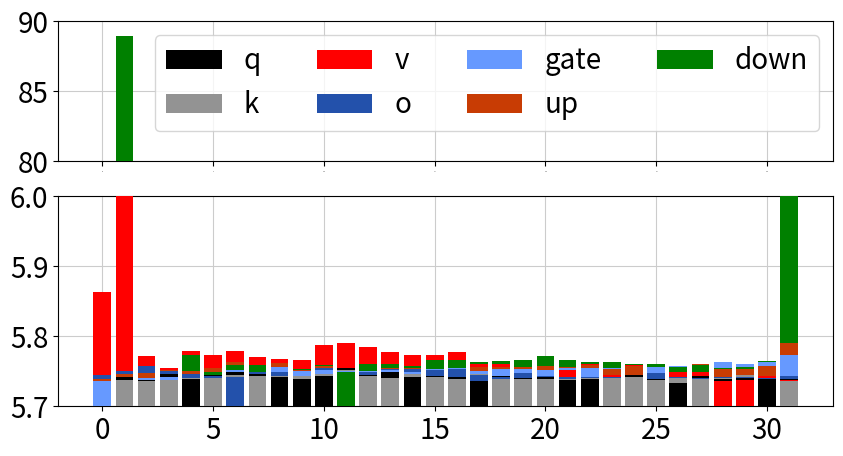

Write the Python code that produced this figure.
import matplotlib.pyplot as plt
import numpy as np
import matplotlib.gridspec as gridspec

fig_path = 'sensitivity.png'
n_block = 32
n_layer = 7

sensitivity = [0.025237586349248886,0.024955779314041138,0.03921181708574295,0.02536991611123085,0.024930886924266815,0.024894367903470993,0.02506094053387642,0.025160858407616615,0.02486390247941017,0.3718539774417877,0.02598043531179428,0.02537856251001358,0.0255778506398201,1.7835506200790405,0.02510569617152214,0.024882830679416656,0.03032044507563114,0.026345539838075638,0.026042860001325607,0.026323702186346054,0.02773013338446617,0.02532767876982689,0.024910198524594307,0.028521854430437088,0.026001011952757835,0.026036005467176437,0.02629077062010765,0.027223877608776093,0.024948403239250183,0.025026977062225342,0.029871437698602676,0.02576129138469696,0.026451025158166885,0.026574397459626198,0.027073463425040245,0.025274939835071564,0.02495373785495758,0.028791405260562897,0.02577751688659191,0.026393335312604904,0.02680547907948494,0.027056261897087097,0.025547213852405548,0.025491654872894287,0.028542358428239822,0.025757811963558197,0.026410788297653198,0.027484534308314323,0.027193449437618256,0.025057315826416016,0.025199929252266884,0.028163926675915718,0.025783773511648178,0.026465918868780136,0.027157612144947052,0.0270167775452137,0.025390375405550003,0.02524399571120739,0.028453707695007324,0.025964684784412384,0.026254802942276,0.026705525815486908,0.026729006320238113,0.025196589529514313,0.025248922407627106,0.027889057993888855,0.025702903047204018,0.026037447154521942,0.026551948860287666,0.027051642537117004,0.025552283972501755,0.02529347501695156,0.02867729589343071,0.026227638125419617,0.025820210576057434,0.026258796453475952,0.02636590600013733,0.02566518634557724,0.025641556829214096,0.02857288345694542,0.02573559805750847,0.025770314037799835,0.026347097009420395,0.02629324048757553,0.025303591042757034,0.025228362530469894,0.02810327522456646,0.02593732625246048,0.026000235229730606,0.026063766330480576,0.0263773575425148,0.025405559688806534,0.02511197328567505,0.027753781527280807,0.025951337069272995,0.025958940386772156,0.026352453976869583,0.026597462594509125,0.025171950459480286,0.025226397439837456,0.02825246937572956,0.02600150927901268,0.025945495814085007,0.026215597987174988,0.02630329504609108,0.025211462751030922,0.025086376816034317,0.027809441089630127,0.026194430887699127,0.026094406843185425,0.02654593251645565,0.026793913915753365,0.0250862967222929,0.024981841444969177,0.027660660445690155,0.025869060307741165,0.026246095076203346,0.026626423001289368,0.027166595682501793,0.02498755231499672,0.025246089324355125,0.02667538821697235,0.02578314021229744,0.026255901902914047,0.02642720378935337,0.02729678712785244,0.025115445256233215,0.024878811091184616,0.0263966117054224,0.025315478444099426,0.026066813617944717,0.02638835459947586,0.02729281410574913,0.025141563266515732,0.025041261687874794,0.026074344292283058,0.025325268507003784,0.025966254994273186,0.026639649644494057,0.027208996936678886,0.024953866377472878,0.024934731423854828,0.026103191077709198,0.02527272328734398,0.026161255314946175,0.026446351781487465,0.02772575058043003,0.024933714419603348,0.024866312742233276,0.02604806050658226,0.02507711574435234,0.026195943355560303,0.026219159364700317,0.02750769816339016,0.02496803179383278,0.024982020258903503,0.02575168013572693,0.0252830907702446,0.026311758905649185,0.026584243401885033,0.027359504252672195,0.024956373497843742,0.02498682588338852,0.025527819991111755,0.02520962990820408,0.026173366233706474,0.026489177718758583,0.027007009834051132,0.02502308040857315,0.024912303313612938,0.026038851588964462,0.025398438796401024,0.026404185220599174,0.026536304503679276,0.026905342936515808,0.02503133937716484,0.024958381429314613,0.025809824466705322,0.025249773636460304,0.026808205991983414,0.02670593000948429,0.026509497314691544,0.02489607408642769,0.024970993399620056,0.025812923908233643,0.025115253403782845,0.026413969695568085,0.026626121252775192,0.026391703635454178,0.024850808084011078,0.024877121672034264,0.025543425232172012,0.025069650262594223,0.026573266834020615,0.026389747858047485,0.02666635438799858,0.024734526872634888,0.024952227249741554,0.025563400238752365,0.025091366842389107,0.026596523821353912,0.02653673104941845,0.026548754423856735,0.024943102151155472,0.02500353567302227,0.02509130910038948,0.025254014879465103,0.026592642068862915,0.026349365711212158,0.026690013706684113,0.024925267323851585,0.024914517998695374,0.025056030601263046,0.025102071464061737,0.02733875811100006,0.02758399024605751,0.028908835723996162,0.024827437475323677,0.02479434572160244,0.025149937719106674,0.025185804814100266,0.027473721653223038,0.02943354845046997,0.07873259484767914]
sensitivity = np.array(sensitivity).reshape(n_block, n_layer)
ppl = [5.739490032196045,5.741342067718506,5.737436771392822,5.745964527130127,5.739047050476074,5.744318008422852,5.74847412109375,5.74544620513916,5.741732120513916,5.739531993865967,5.743449687957764,5.754317283630371,5.7447052001953125,5.7493157386779785,5.741204261779785,5.743091106414795,5.742424964904785,5.736335754394531,5.742964267730713,5.7408576011657715,5.741703987121582,5.7371506690979,5.739017009735107,5.741073131561279,5.7441020011901855,5.738273620605469,5.733338832855225,5.743645668029785,5.739065647125244,5.740608215332031,5.739027976989746,5.738856792449951,5.739590167999268,5.738084316253662,5.73569917678833,5.737776756286621,5.740390300750732,5.739713191986084,5.7443528175354,5.742922306060791,5.743870258331299,5.743217945098877,5.746728420257568,5.751252174377441,5.743274688720703,5.739964485168457,5.746780872344971,5.741499423980713,5.738726615905762,5.745515823364258,5.739497661590576,5.739187717437744,5.739660739898682,5.739394664764404,5.739870548248291,5.739924907684326,5.741352558135986,5.7371697425842285,5.7400312423706055,5.739437103271484,5.7401628494262695,5.744325637817383,5.739901542663574,5.736730575561523,5.863280296325684,8.169598579406738,5.771939277648926,5.75439453125,5.778501510620117,5.773108959197998,5.779584884643555,5.770644187927246,5.7681660652160645,5.766526222229004,5.78736686706543,5.790252208709717,5.78432559967041,5.777474880218506,5.773869514465332,5.773655891418457,5.777885913848877,5.760875225067139,5.760809898376465,5.753957748413086,5.751985549926758,5.751660346984863,5.76085090637207,5.745296478271484,5.759589195251465,5.738403797149658,5.74955940246582,5.748639106750488,5.736652374267578,5.73802375793457,5.742578506469727,5.737201690673828,5.745328903198242,5.750185966491699,5.756925582885742,5.7497429847717285,5.745481014251709,5.743612766265869,5.741199970245361,5.748509407043457,5.748856544494629,5.750778675079346,5.754734039306641,5.749044895172119,5.7491350173950195,5.753447532653809,5.753077507019043,5.752188205718994,5.753663539886475,5.7452569007873535,5.741656303405762,5.747964859008789,5.742757797241211,5.742154121398926,5.742193698883057,5.742175102233887,5.744681358337402,5.747000694274902,5.741759777069092,5.740318775177002,5.741778373718262,5.7418646812438965,5.739774703979492,5.742696285247803,5.7364044189453125,5.738107681274414,5.740522384643555,5.741369724273682,5.7504401206970215,5.748795509338379,5.75241756439209,5.749142646789551,5.75579833984375,5.74998664855957,5.752305030822754,5.751026630401611,5.750291347503662,5.751893997192383,5.748589515686035,5.752740859985352,5.754076957702637,5.750622749328613,5.752717971801758,5.753002166748047,5.751943588256836,5.755321979522705,5.755220413208008,5.75532341003418,5.757801532745361,5.755760192871094,5.757411003112793,5.75886344909668,5.763373374938965,5.759902477264404,5.762883186340332,5.773791313171387,5.739249229431152,5.745457172393799,5.748173236846924,5.752470016479492,5.749729156494141,5.754047870635986,5.762938499450684,5.759477615356445,5.761765956878662,5.752052307128906,5.757857799530029,5.755034923553467,5.7495927810668945,5.7546586990356445,5.754094123840332,5.753723621368408,5.753872394561768,5.7558746337890625,5.755688667297363,5.756818771362305,5.7579803466796875,5.755760192871094,5.758552074432373,5.753943920135498,5.756965637207031,5.756469249725342,5.758128643035889,5.760610580444336,5.753701686859131,5.753671646118164,5.757318019866943,5.790205001831055,5.739466667175293,88.9616928100586,5.757338047027588,5.750985622406006,5.773502826690674,5.748758792877197,5.758708953857422,5.75943660736084,5.762325763702393,5.752793788909912,5.758271217346191,5.749021530151367,5.759790897369385,5.76054048538208,5.75750732421875,5.765753269195557,5.765658378601074,5.762870788574219,5.764561176300049,5.76682186126709,5.771150588989258,5.76666784286499,5.763769626617432,5.763241767883301,5.759859085083008,5.759862899780273,5.755925178527832,5.758757591247559,5.75498628616333,5.755739212036133,5.765250205993652,6.285498142242432]
ppl = np.array(ppl).reshape(n_layer, n_block).T


# 0.v 1.v 1.down_proj 31.down_proj
outlier=[[0, 2], [1, 2], [1, 6], [31, 6]]

total_blk_idx = list(range(n_block))

# fig, axes = plt.subplots(nrows=1, ncols=2, figsize=(10, 5))

# import pdb; pdb.set_trace()
# axes[0].plot(total_blk_idx, sensitivity[:, 0], label='q_proj',zorder=1)
# axes[0].plot(total_blk_idx, sensitivity[:, 1], label='k_proj',zorder=1)
# axes[0].plot(total_blk_idx, sensitivity[:, 2], label='v_proj',zorder=1)
# axes[0].plot(total_blk_idx, sensitivity[:, 3], label='o_proj',zorder=1)
# axes[0].plot(total_blk_idx, sensitivity[:, 4], label='gate_proj',zorder=1)
# axes[0].plot(total_blk_idx, sensitivity[:, 5], label='up_proj',zorder=1)
# axes[0].plot(total_blk_idx, sensitivity[:, 6], label='down_proj',zorder=1)

# axes[0].set_xlabel('Block')
# axes[0].set_ylabel('Jesson-Shannon Divergence')
# axes[0].set_yticks(np.array(range(4)) / 2)
# axes[0].grid(c='0.8') # axis='y', 
# for blk_idx, linear_idx in outlier:
#     axes[0].scatter(blk_idx, sensitivity[blk_idx, linear_idx], s=50, facecolors='none', edgecolors='r', zorder=2)
# axes[0].legend()
# axes[0].set_title("Linear Importance Score")

# axes[1].plot(total_blk_idx, ppl[:, 0], label='q_proj',zorder=1)
# axes[1].plot(total_blk_idx, ppl[:, 1], label='k_proj',zorder=1)
# axes[1].plot(total_blk_idx, ppl[:, 2], label='v_proj',zorder=1)
# axes[1].plot(total_blk_idx, ppl[:, 3], label='o_proj',zorder=1)
# axes[1].plot(total_blk_idx, ppl[:, 4], label='gate_proj',zorder=1)
# axes[1].plot(total_blk_idx, ppl[:, 5], label='up_proj',zorder=1)
# axes[1].plot(total_blk_idx, ppl[:, 6], label='down_proj',zorder=1)
# axes[1].set_yscale('log', base=10)
# axes[1].set_xlabel('Block')
# axes[1].set_ylabel('Perplexity')
# axes[1].grid(c='0.8') # axis='y', 
# for blk_idx, linear_idx in outlier:
#     axes[1].scatter(blk_idx, ppl[blk_idx, linear_idx], s=50, facecolors='none', edgecolors='r', zorder=2)
# axes[1].legend()
# axes[1].set_title("Wikitext2 Perplexity")

f = plt.figure(figsize=(10, 5))
gs = gridspec.GridSpec(nrows=2, # row 몇 개 
                       ncols=1, # col 몇 개 
                       height_ratios=[2, 3]
                      )

ax0 = plt.subplot(gs[0])
ax1 = plt.subplot(gs[1])

# ax1 = f.subplots(nrows=2, ncols=1)

font = {'size'   : 20}
plt.rc('font', **font)
plt.rc('axes', axisbelow=True)

colors = [
    '#FF6663',
    '#939393',
    '#C83C04',
    '#378375',
    '#6699FF',
    '#FACA00',
    '#2351AB',
]

q = ppl[:, 0]
k = ppl[:, 1]
v = ppl[:, 2]
o = ppl[:, 3]
gate = ppl[:, 4]
up = ppl[:, 5]
down = ppl[:, 6]

# print(q.mean(), k.mean(), v.mean(), o.mean(), gate.mean(), up.mean(), down.mean())


# ax1[0].plot(total_blk_idx, ppl[:, 0], label='q',zorder=1, c='black', linewidth=4)
# ax1[0].plot(total_blk_idx, ppl[:, 1], label='k',zorder=1, c=colors[1], linewidth=4)
# # ax1[0].plot(total_blk_idx, ppl[:, 2], label='v',zorder=2, c=colors[5], linewidth=4)
# ax1[0].plot(total_blk_idx, ppl[:, 2], label='v',zorder=2, c='red', linewidth=4)
# ax1[0].plot(total_blk_idx, ppl[:, 3], label='o',zorder=1, c=colors[6], linewidth=4)
# ax1[0].plot(total_blk_idx, ppl[:, 4], label='gate_proj',zorder=1, c=colors[4], linewidth=4)
# ax1[0].plot(total_blk_idx, ppl[:, 5], label='up_proj',zorder=1, c=colors[2], linewidth=4)
# # ax1[0].plot(total_blk_idx, ppl[:, 6], label='down_proj',zorder=1, c=colors[3], linewidth=4)
# ax1[0].plot(total_blk_idx, ppl[:, 6], label='down_proj',zorder=1, c='green', linewidth=4)
# ax1[0].grid(c='0.8') # axis='y',
# ax1[0].tick_params(axis='both', which='major', labelsize=20)
ax0.bar(total_blk_idx, ppl[:, 0], label='q',zorder=16, color='black', linewidth=4)
ax0.bar(total_blk_idx, ppl[:, 1], label='k',zorder=17, color=colors[1], linewidth=4)
ax0.bar(total_blk_idx, ppl[:, 2], label='v',zorder=12, color='red', linewidth=4)
ax0.bar(total_blk_idx, ppl[:, 3], label='o',zorder=15, color=colors[6], linewidth=4)
ax0.bar(total_blk_idx, ppl[:, 4], label='gate',zorder=14, color=colors[4], linewidth=4)
ax0.bar(total_blk_idx, ppl[:, 5], label='up',zorder=13, color=colors[2], linewidth=4)
ax0.bar(total_blk_idx, ppl[:, 6], label='down',zorder=11, color='green', linewidth=4)
# 10].bar(total_blk_idx, ppl[:, 6], label='down_proj',zorder=1, c=colors[3], linewidth=4)
ax0.grid(c='0.8') # axis='y',

ax0.tick_params(axis='both', which='major', labelsize=20)
ax0.tick_params(axis='x', which='major', labelsize=0)


# ax1.bar(total_blk_idx, ppl[:, 0], label='q',zorder=1, color='black', linewidth=4)
# ax1.bar(total_blk_idx, ppl[:, 1], label='k',zorder=1, color=colors[1], linewidth=4)
# ax1.bar(total_blk_idx, ppl[:, 2], label='v',zorder=2, color='red', linewidth=4)
# ax1.bar(total_blk_idx, ppl[:, 3], label='o',zorder=1, color=colors[6], linewidth=4)
# ax1.bar(total_blk_idx, ppl[:, 4], label='gate',zorder=1, color=colors[4], linewidth=4)
# ax1.bar(total_blk_idx, ppl[:, 5], label='up',zorder=1, color=colors[2], linewidth=4)
# ax1.bar(total_blk_idx, ppl[:, 6], label='down',zorder=1, color='green', linewidth=4)

for i in total_blk_idx:
    order = np.argsort(ppl[i])[::-1]

    ax1.bar(i, q[i], label='q',zorder=np.where(order == 0)[0][0] + 10, color='black', linewidth=4)
    ax1.bar(i, k[i], label='k',zorder=np.where(order == 1)[0][0] + 10, color=colors[1], linewidth=4)
    ax1.bar(i, v[i], label='v',zorder=np.where(order == 2)[0][0] + 10, color='red', linewidth=4)
    ax1.bar(i, o[i], label='o',zorder=np.where(order == 3)[0][0] + 10, color=colors[6], linewidth=4)
    ax1.bar(i, gate[i], label='gate',zorder=np.where(order == 4)[0][0] + 10, color=colors[4], linewidth=4)
    ax1.bar(i, up[i], label='up',zorder=np.where(order == 5)[0][0] + 10, color=colors[2], linewidth=4)
    ax1.bar(i, down[i], label='down',zorder=np.where(order == 6)[0][0] + 10, color='green', linewidth=4)

# ax1.bar(total_blk_idx, ppl[:, 6], label='down',zorder=1, color='green', linewidth=4)
# ax1.bar(total_blk_idx, ppl[:, 2], label='v',zorder=2, color='red', linewidth=4)
# ax1.bar(total_blk_idx, ppl[:, 5], label='up',zorder=3, color=colors[2], linewidth=4)
# ax1.bar(total_blk_idx, ppl[:, 4], label='gate',zorder=4, color=colors[4], linewidth=4)
# ax1.bar(total_blk_idx, ppl[:, 3], label='o',zorder=5, color=colors[6], linewidth=4)
# ax1.bar(total_blk_idx, ppl[:, 0], label='q',zorder=6, color='black', linewidth=4)
# ax1.bar(total_blk_idx, ppl[:, 1], label='k',zorder=7, color=colors[1], linewidth=4)

ax1.grid(c='0.8') # axis='y',
ax1.tick_params(axis='both', which='major', labelsize= 20)
ax0.legend(ncol=4, loc = 'upper right')
ax0.set_ylim(80, 90)
ax1.set_ylim(5.7, 6)

plt.savefig(fig_path, dpi=300)